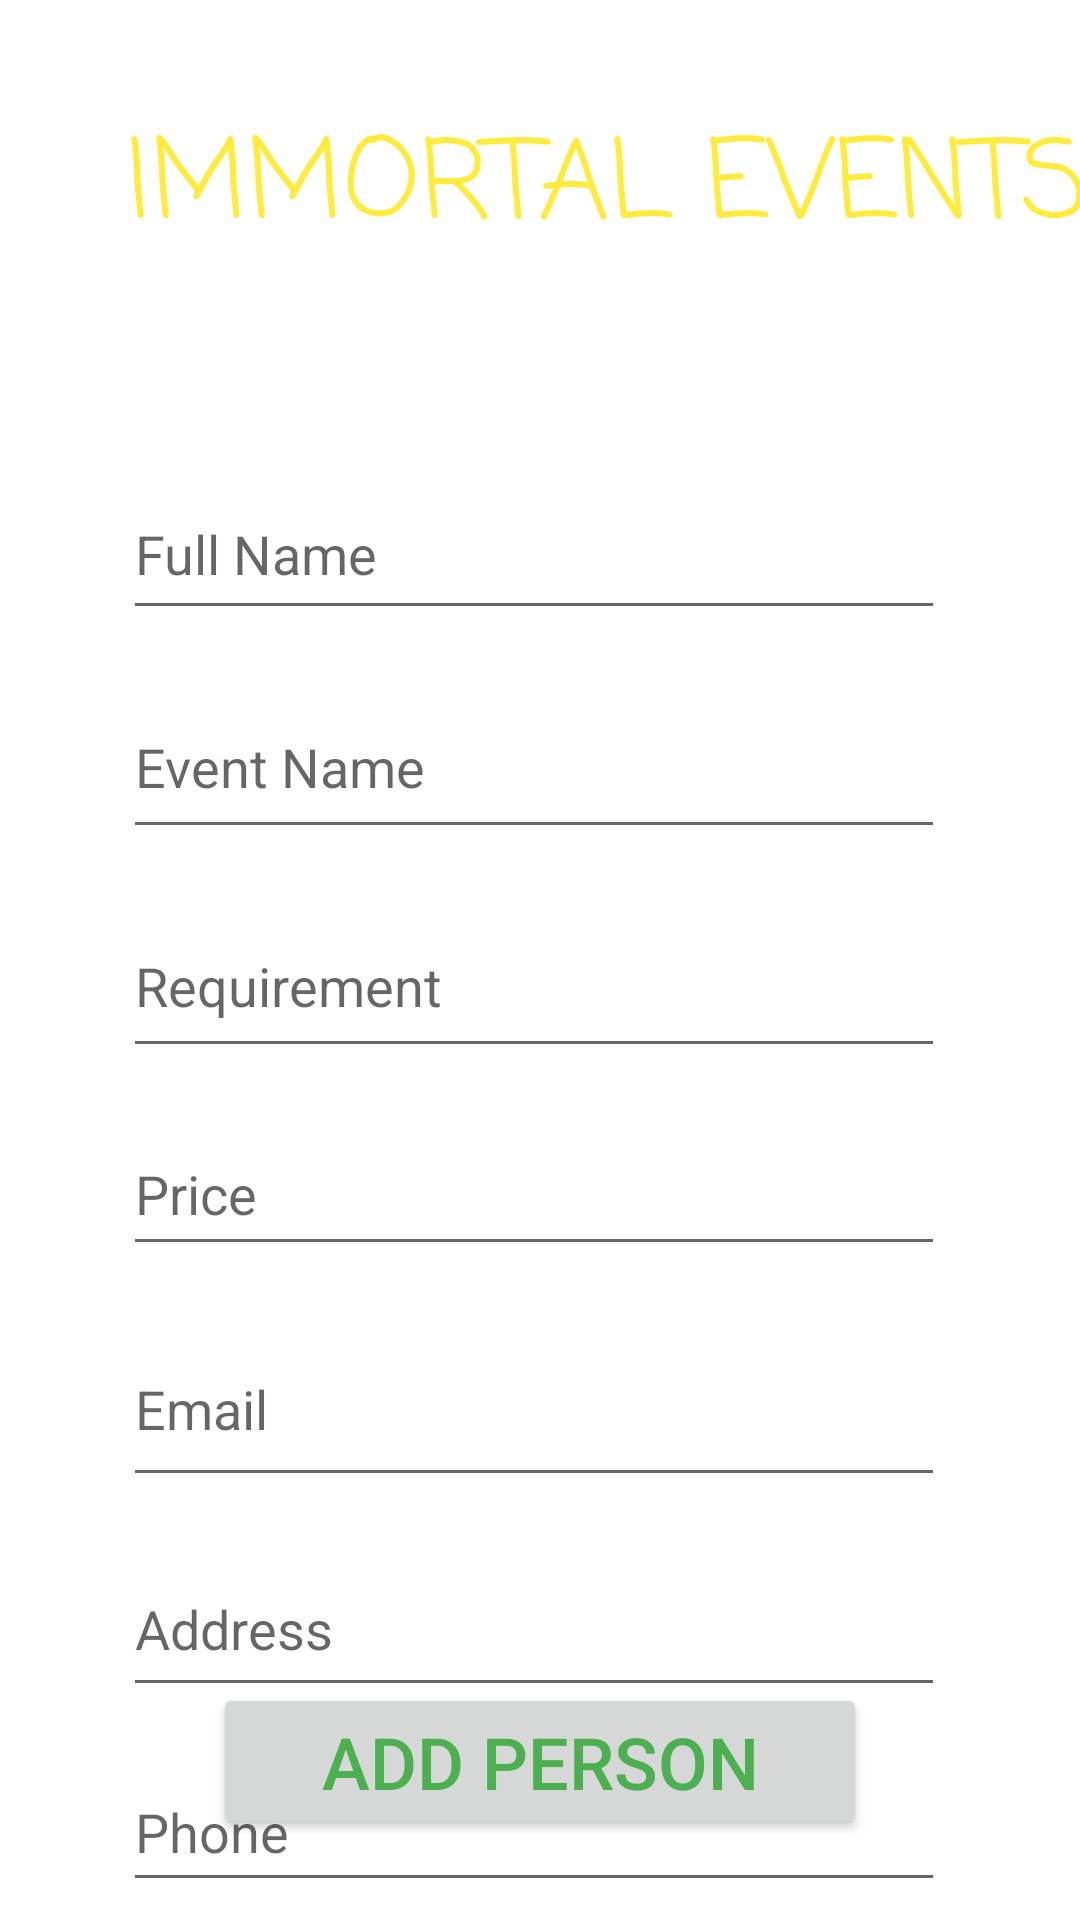

Here is an Android app screen rendered from its layout file. Give the layout XML and the strings, colors and styles it references.
<!-- AndroidManifest.xml: application theme Theme.EmmortalEvents -->
<!-- res/layout/activity_add_new_person.xml -->
<?xml version="1.0" encoding="utf-8"?>
<androidx.constraintlayout.widget.ConstraintLayout xmlns:android="http://schemas.android.com/apk/res/android"
    xmlns:app="http://schemas.android.com/apk/res-auto"
    xmlns:tools="http://schemas.android.com/tools"
    android:layout_width="match_parent"
    android:layout_height="match_parent"
    android:background="@drawable/background"
    tools:context=".Register">

    <EditText
        android:id="@+id/new_name_et"
        android:layout_width="0dp"
        android:layout_height="54dp"
        android:layout_marginStart="41dp"
        android:layout_marginTop="23dp"
        android:layout_marginEnd="45dp"
        android:ems="10"
        android:hint="Full Name "
        android:inputType="textPersonName"
        android:textColor="#E2EAE2"
        app:layout_constraintEnd_toEndOf="parent"
        app:layout_constraintHorizontal_bias="0.0"
        app:layout_constraintStart_toStartOf="parent"
        app:layout_constraintTop_toBottomOf="@+id/tv_33" />

    <TextView
        android:id="@+id/textView_tv"
        android:layout_width="327dp"
        android:layout_height="52dp"
        android:layout_marginStart="42dp"
        android:layout_marginTop="35dp"
        android:layout_marginEnd="42dp"
        android:fontFamily="casual"
        android:text="IMMORTAL EVENTS"
        android:textColor="#FFEB3B"
        android:textSize="36sp"
        app:layout_constraintEnd_toEndOf="parent"
        app:layout_constraintHorizontal_bias="0.0"
        app:layout_constraintStart_toStartOf="parent"
        app:layout_constraintTop_toTopOf="parent" />

    <TextView
        android:id="@+id/tv_33"
        android:layout_width="337dp"
        android:layout_height="26dp"
        android:layout_marginStart="41dp"
        android:layout_marginTop="20dp"
        android:layout_marginEnd="33dp"
        android:text="Add new persons/group details here."
        android:textColor="#FFFFFF"
        android:textSize="18sp"
        app:layout_constraintEnd_toEndOf="parent"
        app:layout_constraintStart_toStartOf="parent"
        app:layout_constraintTop_toBottomOf="@+id/textView_tv" />

    <EditText
        android:id="@+id/new_email_et"
        android:layout_width="0dp"
        android:layout_height="62dp"
        android:layout_marginStart="41dp"
        android:layout_marginTop="15dp"
        android:layout_marginEnd="45dp"
        android:ems="10"
        android:hint="@string/email"
        android:inputType="textPersonName"
        android:textColor="#FFFFFF"
        app:layout_constraintEnd_toEndOf="parent"
        app:layout_constraintHorizontal_bias="0.0"
        app:layout_constraintStart_toStartOf="parent"
        app:layout_constraintTop_toBottomOf="@+id/price_et" />

    <EditText
        android:id="@+id/new_phone_et"
        android:layout_width="0dp"
        android:layout_height="50dp"
        android:layout_marginStart="41dp"
        android:layout_marginTop="15dp"
        android:layout_marginEnd="45dp"
        android:ems="10"
        android:hint="Phone "
        android:inputType="textPersonName"
        android:textColor="#FFFFFF"
        app:layout_constraintEnd_toEndOf="parent"
        app:layout_constraintHorizontal_bias="0.0"
        app:layout_constraintStart_toStartOf="parent"
        app:layout_constraintTop_toBottomOf="@+id/new_address_et" />

    <Button
        android:id="@+id/add_person_btn"
        android:layout_width="218dp"
        android:layout_height="52dp"
        android:layout_marginStart="96dp"
        android:layout_marginEnd="96dp"
        android:layout_marginBottom="27dp"
        android:backgroundTintMode="src_in"
        android:text="ADD person"
        android:textColor="#4CAF50"
        android:textSize="24sp"
        app:layout_constraintBottom_toBottomOf="parent"
        app:layout_constraintEnd_toEndOf="parent"
        app:layout_constraintStart_toStartOf="parent" />

    <EditText
        android:id="@+id/new_address_et"
        android:layout_width="0dp"
        android:layout_height="55dp"
        android:layout_marginStart="41dp"
        android:layout_marginTop="15dp"
        android:layout_marginEnd="45dp"
        android:ems="10"
        android:hint="Address"
        android:inputType="textPersonName"
        android:textColor="#FFFFFF"
        app:layout_constraintEnd_toEndOf="parent"
        app:layout_constraintHorizontal_bias="1.0"
        app:layout_constraintStart_toStartOf="parent"
        app:layout_constraintTop_toBottomOf="@+id/new_email_et" />

    <EditText
        android:id="@+id/new_event_name_et"
        android:layout_width="0dp"
        android:layout_height="58dp"
        android:layout_marginStart="41dp"
        android:layout_marginTop="15dp"
        android:layout_marginEnd="45dp"
        android:ems="10"
        android:hint="Event Name"
        android:inputType="textPersonName"
        android:textColor="#FFFFFF"
        app:layout_constraintEnd_toEndOf="parent"
        app:layout_constraintHorizontal_bias="0.0"
        app:layout_constraintStart_toStartOf="parent"
        app:layout_constraintTop_toBottomOf="@+id/new_name_et" />

    <EditText
        android:id="@+id/purpose_et"
        android:layout_width="0dp"
        android:layout_height="58dp"
        android:layout_marginStart="41dp"
        android:layout_marginTop="15dp"
        android:layout_marginEnd="45dp"
        android:ems="10"
        android:hint="Requirement"
        android:inputType="textPersonName"
        android:textColor="#FFFFFF"
        app:layout_constraintEnd_toEndOf="parent"
        app:layout_constraintStart_toStartOf="parent"
        app:layout_constraintTop_toBottomOf="@+id/new_event_name_et" />

    <EditText
        android:id="@+id/price_et"
        android:layout_width="0dp"
        android:layout_height="51dp"
        android:layout_marginStart="41dp"
        android:layout_marginTop="15dp"
        android:layout_marginEnd="45dp"
        android:ems="10"
        android:hint="Price"
        android:inputType="textPersonName"
        android:textColor="#FFFFFF"
        app:layout_constraintEnd_toEndOf="parent"
        app:layout_constraintStart_toStartOf="parent"
        app:layout_constraintTop_toBottomOf="@+id/purpose_et" />

</androidx.constraintlayout.widget.ConstraintLayout>
<!-- resources referenced by this layout -->
<resources>
  <string name="email">Email</string>
  <style name="Theme.EmmortalEvents" parent="Theme.MaterialComponents.DayNight.DarkActionBar">
          
          <item name="colorPrimary">@color/purple_500</item>
          <item name="colorPrimaryVariant">@color/purple_700</item>
          <item name="colorOnPrimary">@color/white</item>
          
          <item name="colorSecondary">@color/teal_200</item>
          <item name="colorSecondaryVariant">@color/teal_700</item>
          <item name="colorOnSecondary">@color/black</item>
          
          <item name="android:statusBarColor" tools:targetApi="l">?attr/colorPrimaryVariant</item>
          
      </style>
  <color name="purple_500">#245E01</color>
  <color name="purple_700">#025307</color>
  <color name="white">#FFFFFFFF</color>
  <color name="teal_200">#FF03DAC5</color>
  <color name="teal_700">#FF018786</color>
  <color name="black">#FF000000</color>
</resources>
